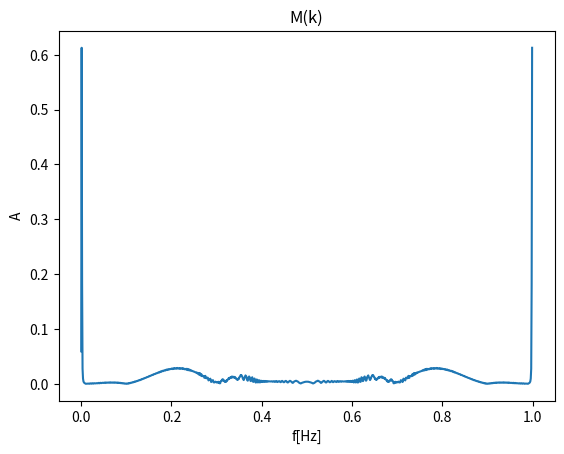
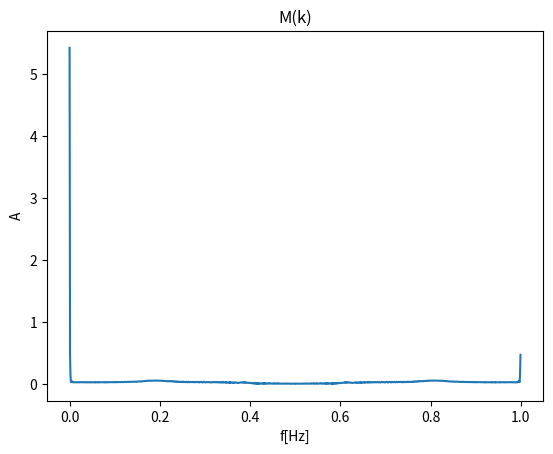
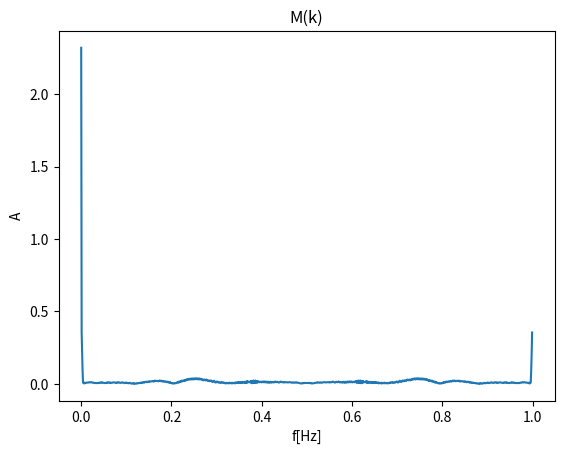

Here is the Python script that generated these plots, in order:
import math as m
import matplotlib.pyplot as pl
from numpy import fft
import time


#numery wybranych z lab02 wzorów:
#zad1 - 3
#zad2 - 7
#zad3 - 3
#zad4 - 4


fs = 1000 #podanie czestotliwosci w Hz
Ts = 1 / fs
Tc = 1 #podanie okresu w s

N = round(Tc / Ts)

t = []
x = []
y = []
z = []
v = []
XRey = []
XImy = []
XRez = []
XImz = []
XRev = []
XImv = []
My = []
Mdecy = []
Mz = []
Mdecz = []
Mv = []
Mdecv = []

f = 200
fi = 0


for i in range(0, N):

	t.append(i / fs)
	x.append(0.2 * m.log10(t[i] ** 4 + 8) * m.sin(2 * m.pi * f * t[i] ** 2 + fi) + m.cos(t[i] / 8))
	y.append(m.sin(m.pi * t[i]) * m.sin(2 * x[i] * m.pi * t[i]))
	z.append(abs(y[i] ** (1/2) - 3 * x[i]))
	v.append(x[i] * y[i] ** 2 - z[i] * m.cos(x[i]))


fMy = open("probki_My'.xlsx", 'a')		#w zależności od potrzeby będę zakomentowywał tylko jedno z pary poleceń - tego z 'dec' lub bez
#fMdecy = open("probki_Mdecy'.xlsx", 'a')

startDFTy = time.time()

for i in range(0, N):

	XRey_suma = 0
	XImy_suma = 0

	for j in range(0, N):
		XRey_suma += y[j] * m.cos((-2 * m.pi * i * j)/N)
		XImy_suma += y[j] * m.sin((-2 * m.pi * i * j)/N)

	XRey.append(XRey_suma)
	XImy.append(XImy_suma)
	My.append(m.sqrt((XRey[i])**2 + (XImy[i])**2))
	#Mdecy.append(10 * m.log10(My[i]))		#to samo co powyżej
	My[i] = My[i] * (2/N)

	fMy.write("czas: " + str(t[i]) + '\t' + "wynik probki: " + str(My[i]) + "\n")
	#fMdecy.write("czas: " + str(t[i]) + '\t' + "wynik probki: " + str(Mdecy[i]) + "\n")

stopDFTy = time.time()
fMy.close		#to samo co powyżej
#fMdecy.close


fMz = open("probki_Mz'.xlsx", 'a')
#fMdecz = open("probki_Mdecz'.xlsx", 'a')

startDFTz = time.time()

for i in range(0, N):

	XRez_suma = 0
	XImz_suma = 0

	for j in range(0, N):
		XRez_suma += z[j] * m.cos((-2 * m.pi * i * j)/N)
		XImz_suma += z[j] * m.sin((-2 * m.pi * i * j)/N)

	XRez.append(XRez_suma)
	XImz.append(XImz_suma)
	Mz.append(m.sqrt((XRez[i])**2 + (XImz[i])**2))
	#Mdecz.append(10 * m.log10(Mz[i]))		#to samo co powyżej
	Mz[i] = Mz[i] * (2/N)

	fMz.write("czas: " + str(t[i]) + '\t' + "wynik probki: " + str(Mz[i]) + "\n")
	#fMdecz.write("czas: " + str(t[i]) + '\t' + "wynik probki: " + str(Mdecz[i]) + "\n")

stopDFTz = time.time()
fMz.close		#to samo co powyżej
#fMdecz.close


fMv = open("probki_Mv'.xlsx", 'a')
#fMdecv = open("probki_Mdecv'.xlsx", 'a')

startDFTv = time.time()

for i in range(0, N):

	XRev_suma = 0
	XImv_suma = 0

	for j in range(0, N):
		XRev_suma += v[j] * m.cos((-2 * m.pi * i * j)/N)
		XImv_suma += v[j] * m.sin((-2 * m.pi * i * j)/N)

	XRev.append(XRev_suma)
	XImv.append(XImv_suma)
	Mv.append(m.sqrt((XRev[i])**2 + (XImv[i])**2))
	#Mdecv.append(10 * m.log10(Mv[i]))		#to samo co powyżej
	Mv[i] = Mv[i] * (2/N)

	fMv.write("czas: " + str(t[i]) + '\t' + "wynik probki: " + str(Mv[i]) + "\n")
	#fMdecv.write("czas: " + str(t[i]) + '\t' + "wynik probki: " + str(Mdecv[i]) + "\n")

stopDFTv = time.time()
fMv.close		#to samo co powyżej
#fMdecv.close


startFFTy = time.time()
a = fft.fft(y)
stopFFTy = time.time()
print(a)

print("Czas obliczania DFT dla y: ", stopDFTy - startDFTy, " s")
print("Czas obliczania FFT dla y: ", stopFFTy - startFFTy, " s")


startFFTz = time.time()
b = fft.fft(z)
stopFFTz = time.time()
print(b)

print("Czas obliczania DFT dla z: ", stopDFTz - startDFTz, " s")
print("Czas obliczania FFT dla z: ", stopFFTz - startFFTz, " s")


startFFTv = time.time()
c = fft.fft(v)
stopFFTv = time.time()
print(c)

print("Czas obliczania DFT dla v: ", stopDFTv - startDFTv, " s")
print("Czas obliczania FFT dla v: ", stopFFTv - startFFTv, " s")


pl.plot(t, My)				#ta sama sytuacja co powyżej tyle, że do całego bloku komend dot. rysowania wykresu
pl.title('M(k)')
pl.xlabel('f[Hz]')
pl.ylabel('A')
pl.show()

#pl.plot(t, Mdecy)
#pl.title('M\'(k)')
#pl.xlabel('f[Hz]')
#pl.ylabel('dB')
#pl.show()


pl.plot(t, Mz)
pl.title('M(k)')
pl.xlabel('f[Hz]')
pl.ylabel('A')
pl.show()

#pl.plot(t, Mdecz)
#pl.title('M\'(k)')
#pl.xlabel('f[Hz]')
#pl.ylabel('dB')
#pl.show()


pl.plot(t, Mv)
pl.title('M(k)')
pl.xlabel('f[Hz]')
pl.ylabel('A')
pl.show()

#pl.plot(t, Mdecv)
#pl.title('M\'(k)')
#pl.xlabel('f[Hz]')
#pl.ylabel('dB')
#pl.show()
